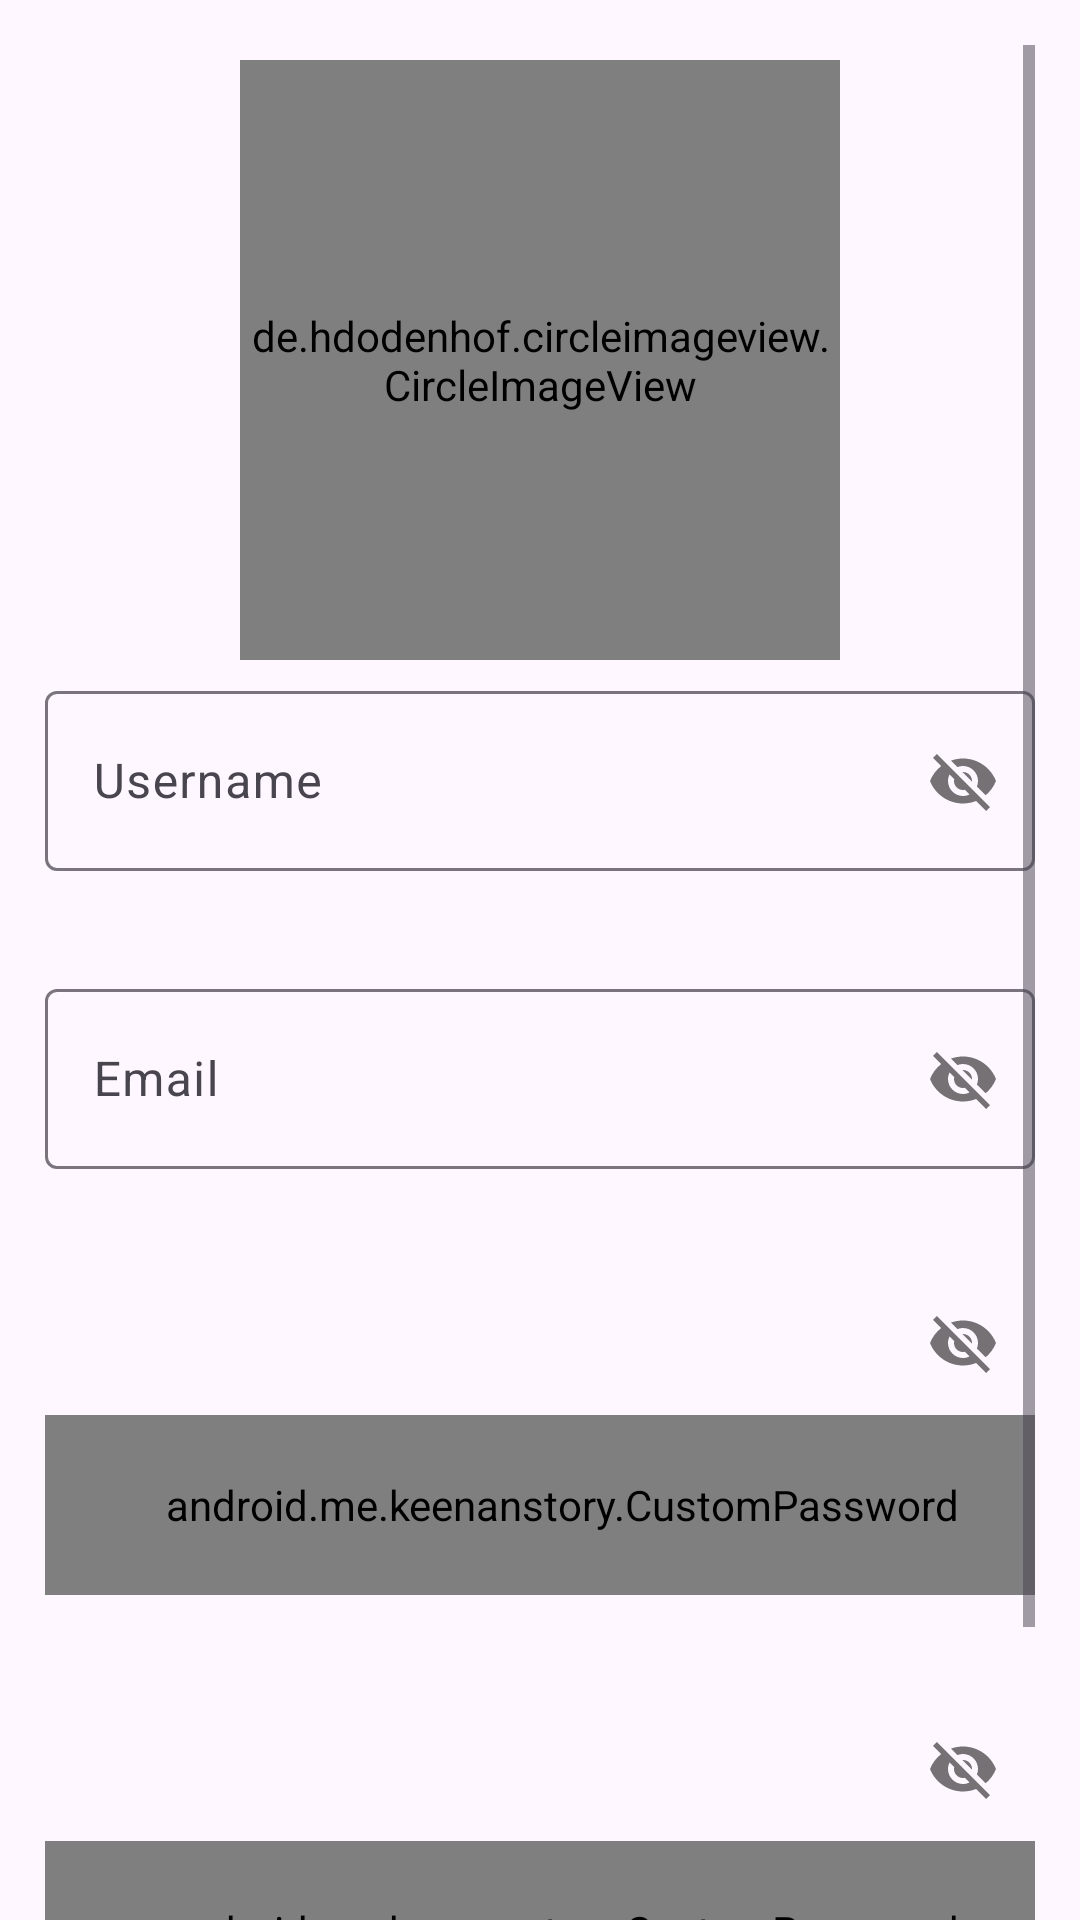

Android layout source for this screen:
<!-- AndroidManifest.xml: activity theme Theme.KeenanStory -->
<!-- res/layout/activity_register.xml -->
<?xml version="1.0" encoding="utf-8"?>
<androidx.constraintlayout.widget.ConstraintLayout
    xmlns:android="http://schemas.android.com/apk/res/android"
    xmlns:tools="http://schemas.android.com/tools"
    xmlns:app="http://schemas.android.com/apk/res-auto"
    android:layout_width="match_parent"
    android:layout_height="match_parent"
    android:paddingStart="15dp"
    android:paddingEnd="15dp"
    android:paddingTop="15dp"
    tools:context=".RegisterActivity">

    <ProgressBar
        android:id="@+id/load_register"
        android:layout_width="wrap_content"
        android:layout_height="wrap_content"
        android:visibility="gone"
        app:layout_constraintBottom_toBottomOf="parent"
        app:layout_constraintEnd_toEndOf="parent"
        app:layout_constraintStart_toStartOf="parent"
        app:layout_constraintTop_toTopOf="parent"
        tools:visibility="visible" />

    <ScrollView
        android:layout_width="match_parent"
        android:layout_height="wrap_content"
        app:layout_constraintBottom_toBottomOf="parent"
        app:layout_constraintEnd_toEndOf="parent"
        app:layout_constraintStart_toStartOf="parent"
        app:layout_constraintTop_toTopOf="parent">

        <LinearLayout
            android:id="@+id/layout_register_info"
            android:layout_width="match_parent"
            android:layout_height="wrap_content"
            android:orientation="vertical">

            <de.hdodenhof.circleimageview.CircleImageView
                android:id="@+id/iv_photo"
                android:layout_width="200dp"
                android:layout_height="200dp"
                android:layout_gravity="center_horizontal"
                android:layout_marginTop="5dp"
                android:layout_marginBottom="5dp"
                android:src="@drawable/keenan_logo" />

            <com.google.android.material.textfield.TextInputLayout
                android:layout_width="match_parent"
                android:layout_height="wrap_content"
                app:passwordToggleEnabled="true">
                <com.google.android.material.textfield.TextInputEditText
                    android:id="@+id/ed_register_name"
                    android:transitionName="name"
                    android:layout_width="match_parent"
                    android:layout_height="60dp"
                    android:hint="Username"
                    android:inputType="textPersonName" />
            </com.google.android.material.textfield.TextInputLayout>

            <TextView
                android:id="@+id/tv_name_alert"
                android:layout_width="match_parent"
                android:layout_height="wrap_content"
                android:layout_marginBottom="15dp"
                android:textColor="@color/red"
                android:visibility="visible" />

            <com.google.android.material.textfield.TextInputLayout
                android:layout_width="match_parent"
                android:layout_height="wrap_content"
                app:passwordToggleEnabled="true">
                <com.google.android.material.textfield.TextInputEditText
                    android:id="@+id/ed_register_email"
                    android:transitionName="email"
                    android:layout_width="match_parent"
                    android:layout_height="60dp"
                    android:hint="Email"
                    android:inputType="textEmailAddress" />
            </com.google.android.material.textfield.TextInputLayout>

            <TextView
                android:id="@+id/tv_email_alert"
                android:layout_width="match_parent"
                android:layout_height="wrap_content"
                android:layout_marginBottom="15dp"
                android:textColor="@color/red"
                android:visibility="visible" />

            <com.google.android.material.textfield.TextInputLayout
                android:layout_width="match_parent"
                android:layout_height="wrap_content"
                app:passwordToggleEnabled="true">
                <android.me.keenanstory.CustomPassword
                    android:id="@+id/ed_register_password"
                    android:transitionName="password"
                    android:layout_width="match_parent"
                    android:layout_height="60dp"
                    android:paddingStart="15dp"
                    android:hint="Password"
                    android:inputType="textPassword" />
            </com.google.android.material.textfield.TextInputLayout>


            <TextView
                android:id="@+id/tv_password_alert"
                android:layout_width="match_parent"
                android:layout_height="wrap_content"
                android:layout_marginBottom="15dp"
                android:textColor="@color/red"
                android:visibility="visible" />

            <com.google.android.material.textfield.TextInputLayout
                android:layout_width="match_parent"
                android:layout_height="wrap_content"
                app:passwordToggleEnabled="true">
                <android.me.keenanstory.CustomPassword
                    android:id="@+id/ed_register_password_confirmation"
                    android:transitionName="password"
                    android:layout_width="match_parent"
                    android:layout_height="60dp"
                    android:paddingStart="15dp"
                    android:hint="Confirm Password"
                    android:inputType="textPassword" />
            </com.google.android.material.textfield.TextInputLayout>


            <TextView
                android:id="@+id/tv_password2_alert"
                android:layout_width="match_parent"
                android:layout_height="wrap_content"
                android:layout_marginBottom="15dp"
                android:textColor="@color/red"
                android:visibility="visible" />

            <com.google.android.material.button.MaterialButton
                app:cornerRadius="2dp"
                android:id="@+id/btn_register"
                android:transitionName="regbutton"
                android:layout_width="match_parent"
                android:layout_height="wrap_content"
                android:layout_gravity="center_horizontal"
                android:text="Daftar"
                android:backgroundTint="#5AB2FF" />
        </LinearLayout>
    </ScrollView>


</androidx.constraintlayout.widget.ConstraintLayout>
<!-- resources referenced by this layout -->
<resources>
  <color name="red">#FF0000</color>
  <!-- drawable keenan_logo: png bitmap (drawable, 17076 bytes) -->
  <style name="Theme.KeenanStory" parent="Base.Theme.KeenanStory" />
  <style name="Base.Theme.KeenanStory" parent="Theme.Material3.DayNight.NoActionBar">
          
          
      </style>
</resources>
